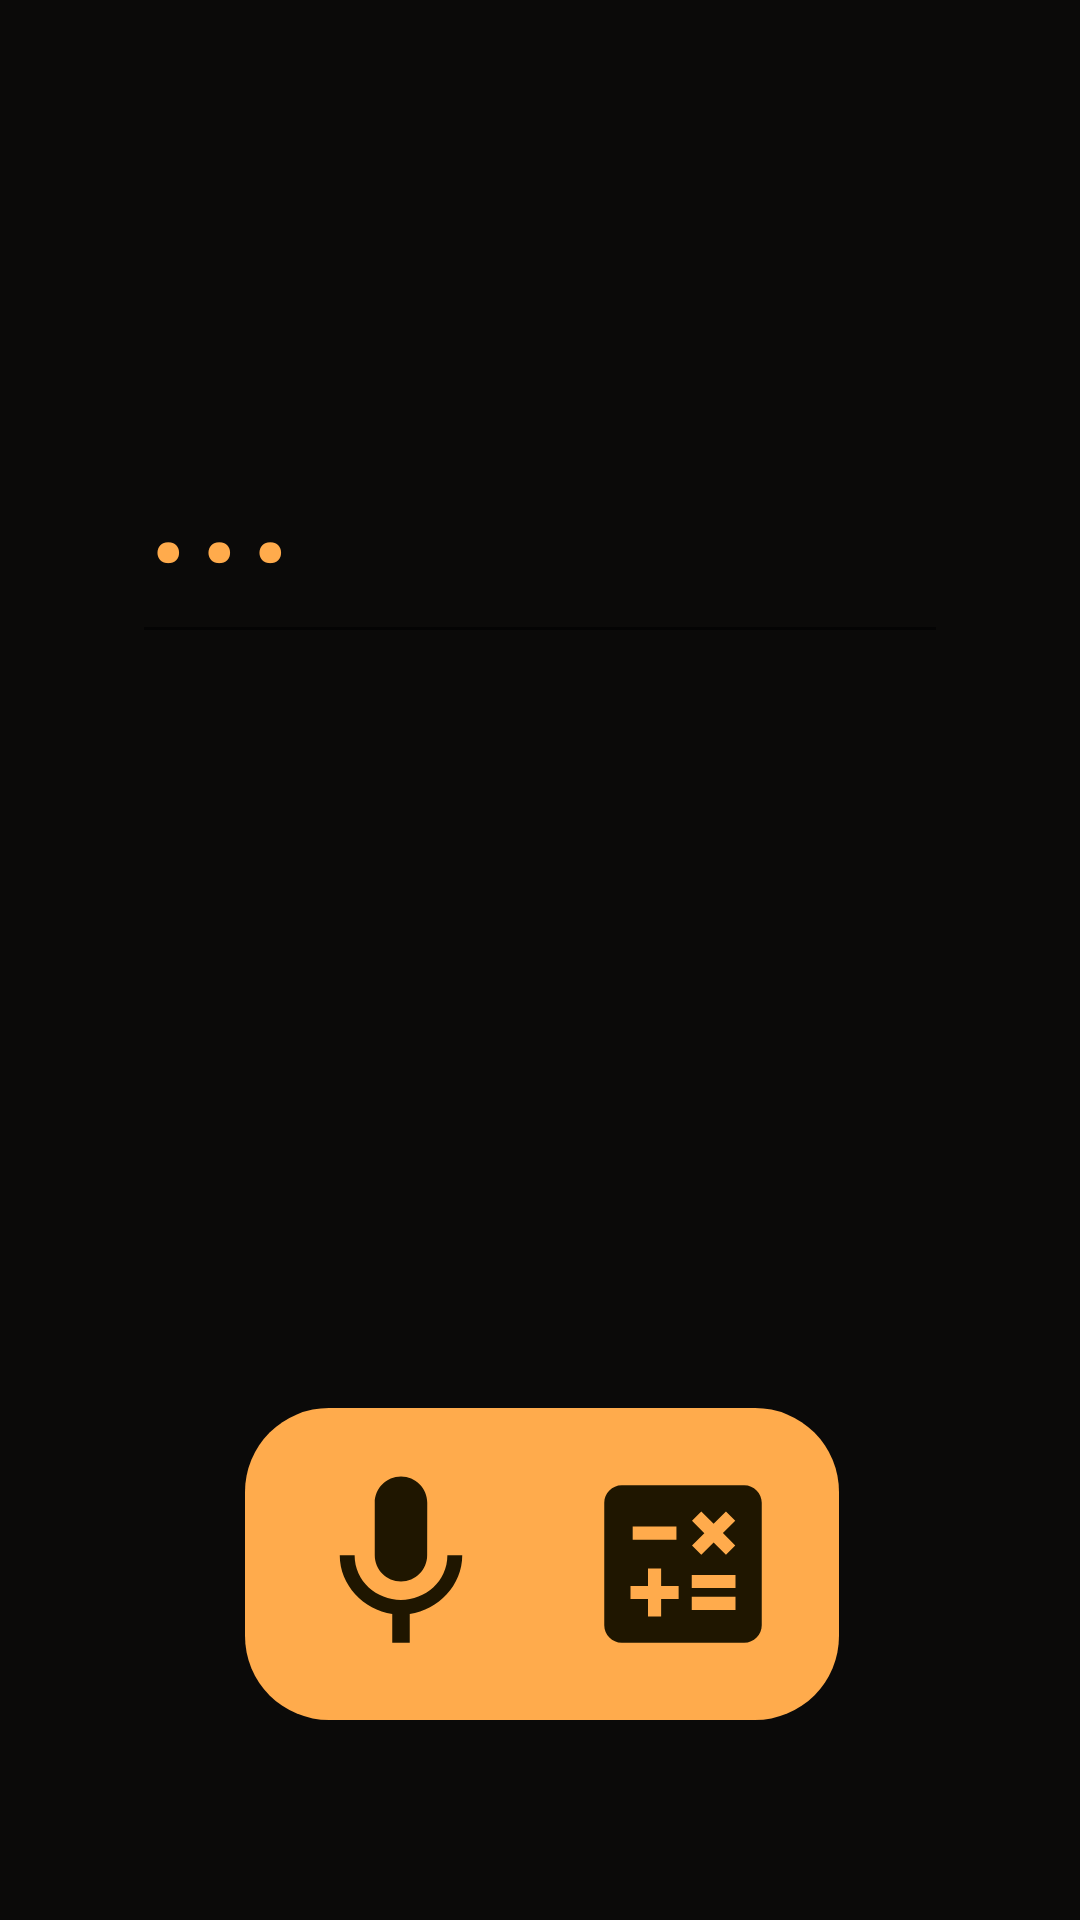

The Android layout XML behind this screen, and the referenced resources:
<!-- AndroidManifest.xml: application theme Theme.Mutana -->
<!-- res/layout/activity_main.xml -->
<?xml version="1.0" encoding="utf-8"?>

<androidx.constraintlayout.widget.ConstraintLayout xmlns:android="http://schemas.android.com/apk/res/android"
    xmlns:app="http://schemas.android.com/apk/res-auto"
    xmlns:tools="http://schemas.android.com/tools"
    android:layout_width="match_parent"
    android:layout_height="match_parent"
    android:background="@color/black"
    android:orientation="vertical"
    tools:context=".MainActivity">

    <LinearLayout
        android:id="@+id/linearLayout"
        android:layout_width="0dp"
        android:layout_height="138dp"
        android:layout_marginStart="32dp"
        android:layout_marginLeft="32dp"
        android:layout_marginTop="92dp"
        android:layout_marginEnd="32dp"
        android:layout_marginRight="32dp"
        android:gravity="left"
        android:orientation="vertical"
        app:layout_constraintEnd_toEndOf="parent"
        app:layout_constraintStart_toStartOf="parent"
        app:layout_constraintTop_toTopOf="parent">

        <EditText
            android:id="@+id/dashboard_voice"
            android:layout_width="match_parent"
            android:layout_height="match_parent"
            android:layout_margin="12dp"


            android:inputType="number"
            android:text="..."

            android:textColor="@color/color_light"
            android:textSize="@dimen/large_text" />

    </LinearLayout>

    <TextView
        android:id="@+id/dashResult"
        android:layout_width="wrap_content"
        android:layout_height="wrap_content"
        android:layout_marginStart="24dp"
        android:layout_marginLeft="24dp"

        android:layout_marginTop="8dp"
        android:layout_marginEnd="24dp"
        android:layout_marginRight="24dp"
        android:layout_marginBottom="8dp"

        android:outlineProvider="none"
        android:text=""
        android:textColor="@color/color_light"
        android:textSize="@dimen/large_text"
        app:layout_constraintBottom_toBottomOf="parent"
        app:layout_constraintEnd_toEndOf="parent"
        app:layout_constraintStart_toStartOf="parent"
        app:layout_constraintTop_toBottomOf="@+id/linearLayout"
        app:layout_constraintVertical_bias="0.231" />

    <LinearLayout
        android:layout_width="198dp"
        android:layout_height="104dp"
        android:layout_marginTop="8dp"
        android:background="@drawable/round"
        android:gravity="center_horizontal"
        android:orientation="horizontal"
        app:layout_constraintBottom_toTopOf="@+id/ad_container"
        app:layout_constraintEnd_toEndOf="parent"
        app:layout_constraintHorizontal_bias="0.504"
        app:layout_constraintStart_toStartOf="parent"
        app:layout_constraintTop_toBottomOf="@+id/dashResult">

        <Button
            android:id="@+id/mic_btn"
            android:layout_width="70dp"
            android:layout_height="70dp"
            android:layout_gravity="center_vertical"
            android:layout_margin="12dp"
            android:background="@drawable/mic" />

        <Button

            android:id="@+id/pad_btn"
            android:layout_width="70dp"
            android:layout_height="70dp"
            android:layout_gravity="center_vertical"
            android:layout_margin="12dp"
            android:background="@drawable/calculator" />

    </LinearLayout>

    <RelativeLayout
        android:gravity="center_horizontal"
        android:id="@+id/ad_container"
        android:layout_width="match_parent"
        android:layout_height="wrap_content"
        app:layout_constraintBottom_toBottomOf="parent"
        app:layout_constraintEnd_toEndOf="parent"
        app:layout_constraintStart_toStartOf="parent" />
</androidx.constraintlayout.widget.ConstraintLayout>
<!-- resources referenced by this layout -->
<resources>
  <color name="black">#0B0A09</color>
  <color name="color_light">#FFAB4C</color>
  <dimen name="large_text">64sp</dimen>
  <!-- drawable calculator (drawable) -->
  <vector android:height="24dp" android:tint="#1F1600"
      android:viewportHeight="24" android:viewportWidth="24"
      android:width="24dp" xmlns:android="http://schemas.android.com/apk/res/android">
      <path android:fillColor="@android:color/white" android:pathData="M19,3H5C3.9,3 3,3.9 3,5v14c0,1.1 0.9,2 2,2h14c1.1,0 2,-0.9 2,-2V5C21,3.9 20.1,3 19,3zM13.03,7.06L14.09,6l1.41,1.41L16.91,6l1.06,1.06l-1.41,1.41l1.41,1.41l-1.06,1.06L15.5,9.54l-1.41,1.41l-1.06,-1.06l1.41,-1.41L13.03,7.06zM6.25,7.72h5v1.5h-5V7.72zM11.5,16h-2v2H8v-2H6v-1.5h2v-2h1.5v2h2V16zM18,17.25h-5v-1.5h5V17.25zM18,14.75h-5v-1.5h5V14.75z"/>
  </vector>
  <!-- drawable mic (drawable) -->
  <vector android:height="24dp" android:tint="#1F1600"
      android:viewportHeight="24" android:viewportWidth="24"
      android:width="24dp" xmlns:android="http://schemas.android.com/apk/res/android">
      <path android:fillColor="@android:color/white" android:pathData="M12,14c1.66,0 2.99,-1.34 2.99,-3L15,5c0,-1.66 -1.34,-3 -3,-3S9,3.34 9,5v6c0,1.66 1.34,3 3,3zM17.3,11c0,3 -2.54,5.1 -5.3,5.1S6.7,14 6.7,11L5,11c0,3.41 2.72,6.23 6,6.72L11,21h2v-3.28c3.28,-0.48 6,-3.3 6,-6.72h-1.7z"/>
  </vector>
  <!-- drawable round (drawable) -->
  <?xml version="1.0" encoding="utf-8"?>
  
  <selector xmlns:android="http://schemas.android.com/apk/res/android">
      <item >
          <shape android:shape="rectangle">
              <solid android:color="@color/color_light"/>
              <corners android:radius="28dp"/>
          </shape>
      </item>
  </selector>
  <style name="Theme.Mutana" parent="Theme.AppCompat.Light.DarkActionBar">
          
          <item name="colorPrimary">@color/black</item>
          <item name="colorPrimaryDark">@color/black</item>
          <item name="colorAccent">@color/color_light</item>
          
      </style>
</resources>
